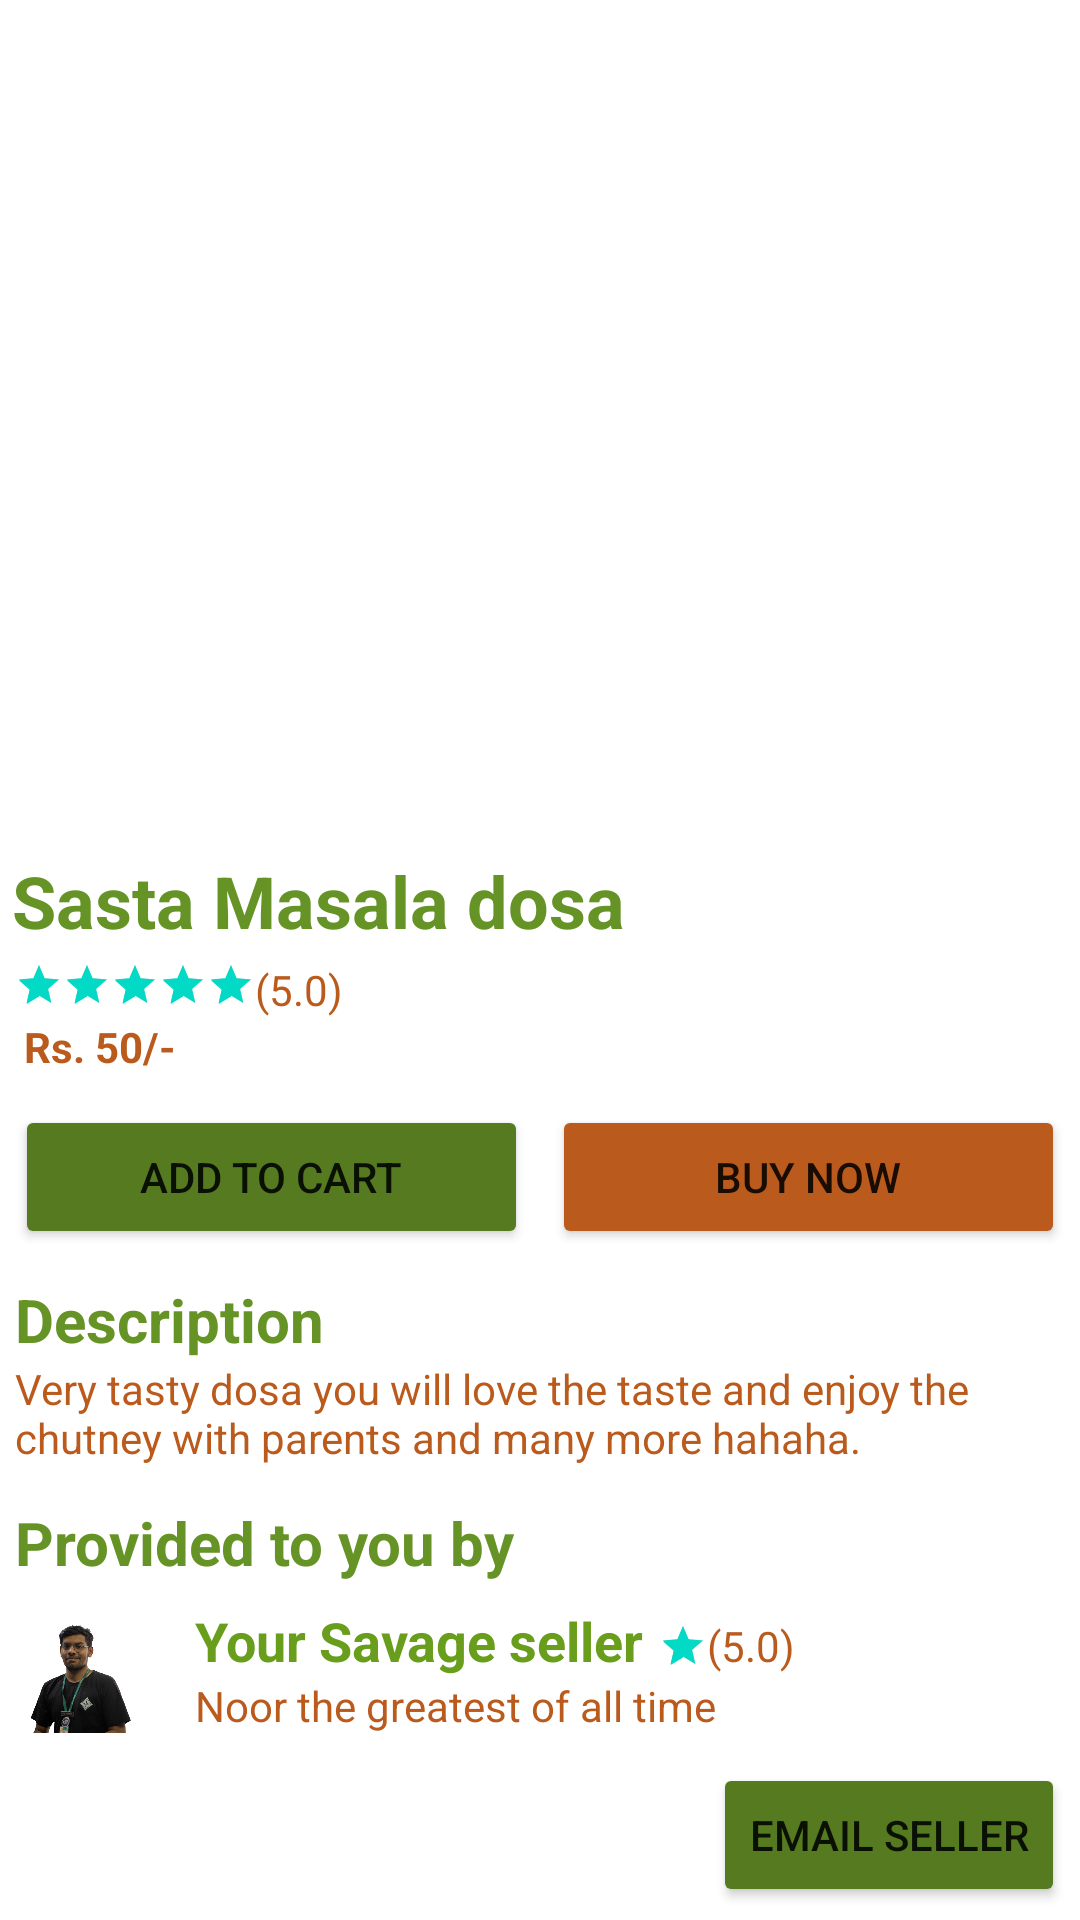

Here is an Android app screen rendered from its layout file. Give the layout XML and the strings, colors and styles it references.
<!-- AndroidManifest.xml: application theme Theme.MasalaDosa -->
<!-- res/layout/activity_masaladosa2.xml -->
<?xml version="1.0" encoding="utf-8"?>
<LinearLayout
    xmlns:android="http://schemas.android.com/apk/res/android"
    android:layout_width="match_parent"
    android:layout_height="wrap_content"
    android:orientation="vertical">

    <ImageView
        android:layout_width="match_parent"
        android:layout_height="280dp"
        android:src="@drawable/dosa"
        android:scaleType="centerCrop"/>

    <TextView
        android:layout_width="match_parent"
        android:layout_height="wrap_content"
        android:padding="4dp"
        android:textSize="24dp"
        android:textColor="#669326"
        android:textStyle="bold"
        android:text="Sasta Masala dosa"/>

    <LinearLayout
        android:layout_width="match_parent"
        android:layout_height="wrap_content"
        android:paddingLeft="5dp">

        <androidx.appcompat.widget.AppCompatRatingBar
            android:layout_width="wrap_content"
            style="@style/Widget.AppCompat.RatingBar.Small"
            android:numStars="5"
            android:stepSize="0.5"
            android:rating="5"
            android:layout_height="wrap_content"/>

            <TextView
                android:layout_width="wrap_content"
                android:layout_height="wrap_content"
                android:textColor="#BA5B1D"
                android:text="(5.0)"
                /></LinearLayout>

    <TextView
        android:layout_width="wrap_content"
        android:layout_height="wrap_content"
        android:textColor="#BA5B1D"
        android:text="Rs. 50/-"
        android:textStyle="bold"
        android:paddingStart="8dp"></TextView>

    <LinearLayout
        android:layout_width="match_parent"
        android:layout_height="wrap_content"
        android:orientation="horizontal"
        android:paddingLeft="5dp"
        android:layout_marginTop="10dp"
        android:paddingRight="5dp">

        <Button
            android:layout_width="0dp"
            android:layout_weight="1"
            android:text="Add to cart"
            android:backgroundTint="#557A20"
            android:layout_height="wrap_content"></Button>

        <Space
            android:layout_width="8dp"
            android:layout_height="0dp"/>

        <Button
            android:layout_width="0dp"
            android:layout_height="wrap_content"
            android:backgroundTint="#BA5B1D"
            android:layout_weight="1"
            android:text="Buy now"/>
    </LinearLayout>

    <LinearLayout
        android:layout_width="match_parent"
        android:layout_height="wrap_content"
        android:layout_marginTop="10dp"
        android:orientation="horizontal">

        <TextView
            android:layout_width="wrap_content"
            android:layout_height="wrap_content"
            android:textColor="#669326"
            android:text="Description"
            android:textSize="20dp"
            android:paddingLeft="5dp"
            android:textStyle="bold"></TextView>
    </LinearLayout>

    <LinearLayout
        android:layout_width="match_parent"
        android:layout_height="wrap_content"
        android:orientation="horizontal">

         <TextView
             android:layout_width="wrap_content"
             android:layout_height="wrap_content"
             android:paddingLeft="5dp"
             android:textColor="#BA5B1D"
             android:text="Very tasty dosa you will love the taste and enjoy the chutney with parents and many more hahaha."/>
    </LinearLayout>



        <TextView
            android:layout_width="wrap_content"
            android:layout_height="wrap_content"
            android:textColor="#669326"
            android:text="Provided to you by"
            android:textSize="20dp"
            android:layout_marginTop="12dp"
            android:paddingLeft="5dp"
            android:textStyle="bold"></TextView>

    <LinearLayout
        android:layout_width="match_parent"
        android:layout_height="wrap_content"
        android:orientation="horizontal"
        android:paddingTop="0dp">

        <ImageView
            android:layout_width="60dp"
            android:layout_height="60dp"
            android:src="@drawable/noor"></ImageView>

        <LinearLayout
            android:layout_width="match_parent"
            android:layout_height="wrap_content"
            android:layout_marginTop="7dp"
            android:paddingLeft="5dp"
            android:orientation="vertical">

            <LinearLayout
                android:layout_width="match_parent"
                android:layout_height="wrap_content"
                android:orientation="horizontal">


        <TextView
            android:layout_width="wrap_content"
            android:layout_height="wrap_content"
            android:textColor="#689E1C"
            android:text="Your Savage seller"
            android:textSize="18dp"
            android:textStyle="bold"/>

        <androidx.appcompat.widget.AppCompatRatingBar
            android:layout_width="wrap_content"
            android:paddingTop="6dp"
            style="@style/Widget.AppCompat.RatingBar.Small"
            android:numStars="1"
            android:layout_marginLeft="5dp"
            android:rating="1"

            android:layout_height="wrap_content"/>

        <TextView
            android:layout_width="wrap_content"
            android:layout_height="wrap_content"
            android:textColor="#BA5B1D"
            android:text="(5.0)"
            /></LinearLayout>

            <TextView
                android:layout_width="wrap_content"
                android:layout_height="wrap_content"
                android:textColor="#BA5B1D"
                android:text="Noor the greatest of all time"
                />
        </LinearLayout>

    </LinearLayout>


        <Button
            android:layout_width="wrap_content"
            android:layout_gravity="right"
            android:text="Email seller"
            android:layout_marginRight="5dp"
            android:backgroundTint="#557A20"
            android:layout_height="wrap_content"/>



</LinearLayout>
<!-- resources referenced by this layout -->
<resources>
  <!-- drawable noor: png bitmap (drawable, 130646 bytes) -->
  <style name="Theme.MasalaDosa" parent="Theme.MaterialComponents.DayNight.DarkActionBar">
          
          <item name="colorPrimary">@color/purple_500</item>
          <item name="colorPrimaryVariant">@color/purple_700</item>
          <item name="colorOnPrimary">@color/white</item>
          
          <item name="colorSecondary">@color/teal_200</item>
          <item name="colorSecondaryVariant">@color/teal_700</item>
          <item name="colorOnSecondary">@color/black</item>
          
          <item name="android:statusBarColor">?attr/colorPrimaryVariant</item>
          
      </style>
  <color name="purple_500">#FF6200EE</color>
  <color name="purple_700">#FF3700B3</color>
  <color name="white">#FFFFFF</color>
  <color name="teal_200">#FF03DAC5</color>
  <color name="teal_700">#FF018786</color>
  <color name="black">#FF000000</color>
</resources>
